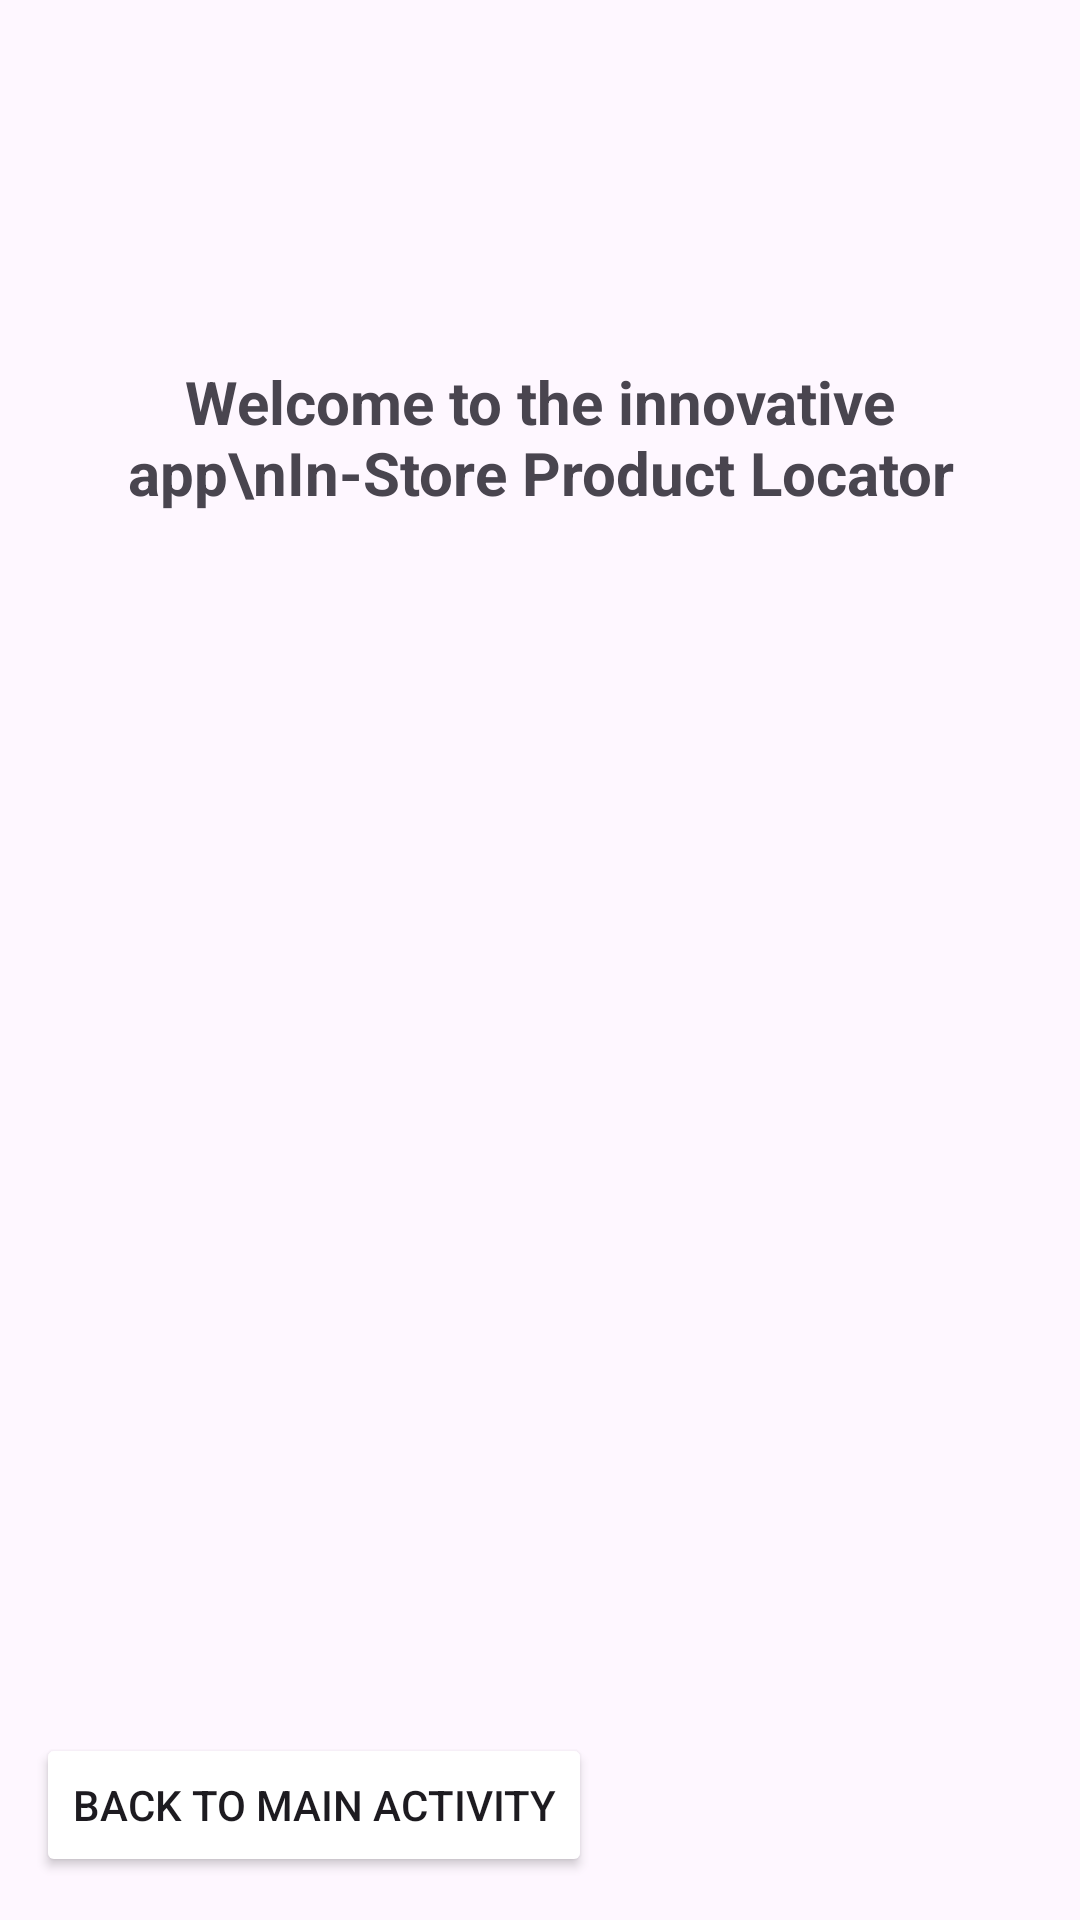

This screen was rendered from an Android layout file. Write that file and the resources it references.
<!-- AndroidManifest.xml: application theme Theme.MajorAssignmentOne -->
<!-- res/layout/activity_welcome.xml -->
<?xml version="1.0" encoding="utf-8"?>
<androidx.constraintlayout.widget.ConstraintLayout xmlns:android="http://schemas.android.com/apk/res/android"
    xmlns:app="http://schemas.android.com/apk/res-auto"
    xmlns:tools="http://schemas.android.com/tools"
    android:id="@+id/main"
    android:layout_width="match_parent"
    android:layout_height="match_parent"
    android:background="@color/green_light"
    tools:context=".WelcomeActivity">

    <TextView
        android:id="@+id/textView2"
        android:layout_width="wrap_content"
        android:layout_height="wrap_content"
        android:layout_gravity="center"
        android:gravity="center"
        android:text="Welcome to the innovative app\nIn-Store Product Locator"
        android:textSize="20sp"
        android:textStyle="bold"
        android:textColor="@color/green_primary"
        app:layout_constraintBottom_toBottomOf="parent"
        app:layout_constraintEnd_toEndOf="parent"
        app:layout_constraintStart_toStartOf="parent"
        app:layout_constraintTop_toBottomOf="@+id/tv_username"
        app:layout_constraintHorizontal_bias="0.5"
        app:layout_constraintVertical_bias="0"
        android:layout_marginTop="20dp"/>

    <Button
        android:id="@+id/btn_back"
        android:layout_width="wrap_content"
        android:layout_height="wrap_content"
        android:text="Back to Main Activity"
        android:backgroundTint="@color/green_dark"
        app:layout_constraintBottom_toBottomOf="parent"
        app:layout_constraintEnd_toEndOf="parent"
        app:layout_constraintHorizontal_bias="0.069"
        app:layout_constraintStart_toStartOf="parent"
        app:layout_constraintTop_toTopOf="parent"
        app:layout_constraintVertical_bias="0.976" />

    <TextView
        android:id="@+id/tv_username"
        android:layout_width="match_parent"
        android:layout_height="wrap_content"
        android:layout_gravity="center"
        android:gravity="center"
        android:textSize="30sp"
        android:textStyle="bold"
        android:textColor="@color/green_dark"
        app:layout_constraintBottom_toBottomOf="parent"
        app:layout_constraintEnd_toEndOf="parent"
        app:layout_constraintHorizontal_bias="0.5"
        app:layout_constraintStart_toStartOf="parent"
        app:layout_constraintTop_toTopOf="parent"
        app:layout_constraintVertical_bias="0.1" />
</androidx.constraintlayout.widget.ConstraintLayout>
<!-- resources referenced by this layout -->
<resources>
  <style name="Theme.MajorAssignmentOne" parent="Base.Theme.MajorAssignmentOne" />
  <style name="Base.Theme.MajorAssignmentOne" parent="Theme.Material3.DayNight.NoActionBar">
          
          
      </style>
</resources>
